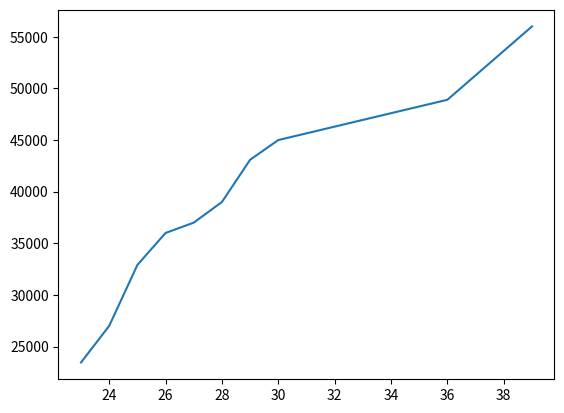

This chart was generated by the following Python code:
from matplotlib import pyplot as plt

dev_x = [23,24,25,26,27,28,29,30,36,39]
dev_y = [23455,27000,32900,36000,37000,39000,43090,45000,48900,56000]

plt.plot(dev_x, dev_y)

plt.show()